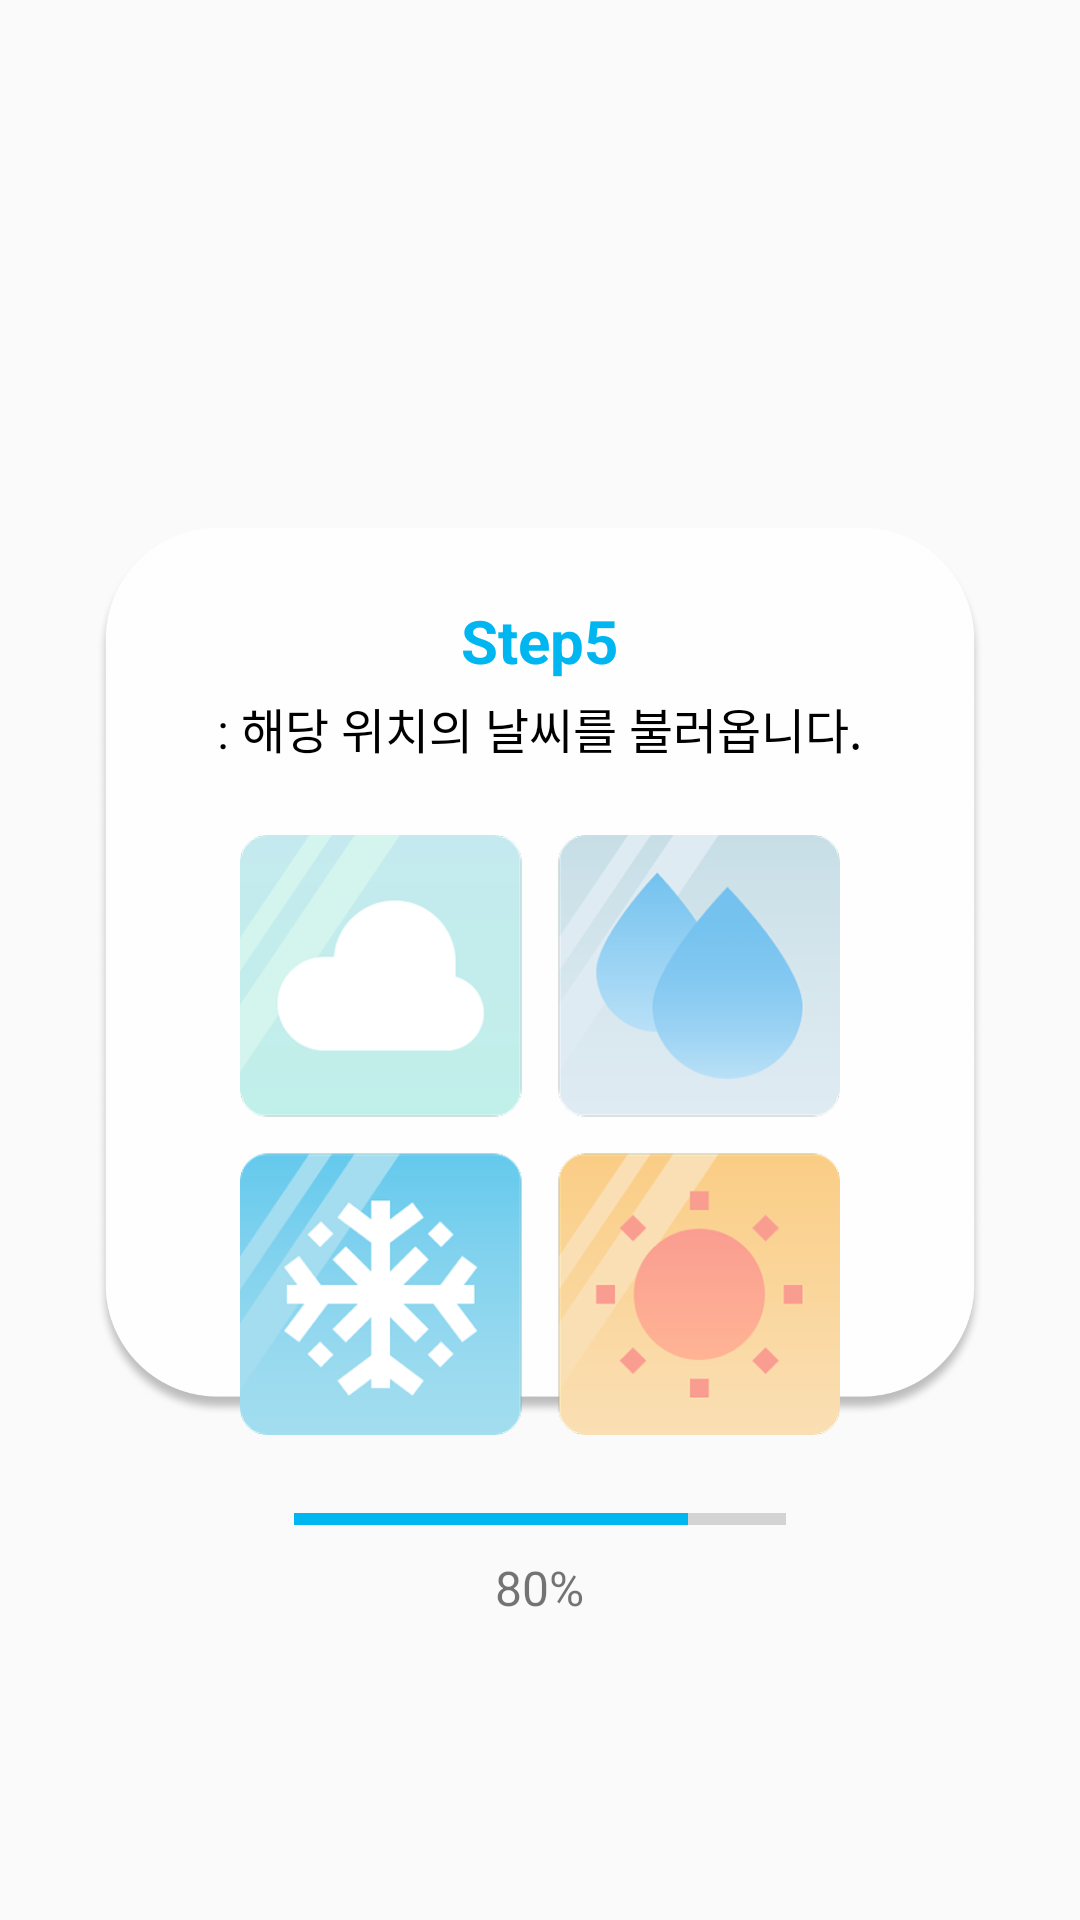

Reconstruct the res/layout file that produces this screen, plus the resources it refers to.
<!-- AndroidManifest.xml: application theme Theme.AppCompat.Light.NoActionBar -->
<!-- res/layout/fragment_step5.xml -->
<androidx.constraintlayout.widget.ConstraintLayout
    xmlns:android="http://schemas.android.com/apk/res/android"
    xmlns:app="http://schemas.android.com/apk/res-auto"
    android:layout_width="match_parent"
    android:layout_height="match_parent">

    <FrameLayout
        android:id="@+id/backgroundBox5"
        android:layout_width="0dp"
        android:layout_height="wrap_content"
        android:layout_marginStart="32dp"
        android:layout_marginEnd="32dp"
        android:layout_marginTop="100dp"
        app:layout_constraintTop_toTopOf="parent"
        app:layout_constraintBottom_toBottomOf="parent"
        app:layout_constraintStart_toStartOf="parent"
        app:layout_constraintEnd_toEndOf="parent">

        <ImageView
            android:layout_width="match_parent"
            android:layout_height="wrap_content"
            android:src="@drawable/bg_step5_box"
            android:adjustViewBounds="true"
            android:scaleType="fitXY" />

        <LinearLayout
            android:layout_width="match_parent"
            android:layout_height="wrap_content"
            android:orientation="vertical"
            android:padding="24dp"
            android:gravity="center">

            <TextView
                android:layout_width="wrap_content"
                android:layout_height="wrap_content"
                android:text="Step5"
                android:textSize="20sp"
                android:textStyle="bold"
                android:textColor="#00B6F1" />

            <TextView
                android:id="@+id/weatherDescription"
                android:layout_width="wrap_content"
                android:layout_height="wrap_content"
                android:text=": 해당 위치의 날씨를 불러옵니다."
                android:textSize="16sp"
                android:layout_marginTop="4dp"
                android:textColor="#000000" />

            <GridLayout
                android:id="@+id/weatherIcons"
                android:layout_width="wrap_content"
                android:layout_height="wrap_content"
                android:columnCount="2"
                android:rowCount="2"
                android:layout_marginTop="24dp"
                app:layout_constraintTop_toBottomOf="@id/weatherDescription"
                app:layout_constraintStart_toStartOf="parent"
                app:layout_constraintEnd_toEndOf="parent">

                <ImageView
                    android:layout_width="100dp"
                    android:layout_height="100dp"
                    android:src="@drawable/ic_cloudy"
                    android:contentDescription="구름" />

                <ImageView
                    android:layout_width="100dp"
                    android:layout_height="100dp"
                    android:src="@drawable/ic_rain"
                    android:contentDescription="비" />

                <ImageView
                    android:layout_width="100dp"
                    android:layout_height="100dp"
                    android:src="@drawable/ic_snow"
                    android:contentDescription="눈" />

                <ImageView
                    android:layout_width="100dp"
                    android:layout_height="100dp"
                    android:src="@drawable/ic_sunny"
                    android:contentDescription="해" />
            </GridLayout>

            <ProgressBar
                android:id="@+id/progressBar"
                style="?android:attr/progressBarStyleHorizontal"
                android:padding="10dp"
                android:layout_width="match_parent"
                android:layout_height="8dp"
                android:progress="80"
                android:max="100"
                android:progressTint="@color/progressBlue"
                android:layout_marginTop="24dp"
                android:layout_marginStart="32dp"
                android:layout_marginEnd="32dp" />


            <TextView
                android:id="@+id/progressText"
                android:layout_width="wrap_content"
                android:layout_height="wrap_content"
                android:text="80%"
                android:textSize="16sp"
                android:layout_marginTop="8dp"
                android:gravity="center" />



        </LinearLayout>
    </FrameLayout>
</androidx.constraintlayout.widget.ConstraintLayout>
<!-- resources referenced by this layout -->
<resources>
  <color name="progressBlue">#00B6F1</color>
  <!-- drawable bg_step5_box: png bitmap (drawable, 122861 bytes) -->
  <!-- drawable ic_cloudy: png bitmap (drawable, 12990 bytes) -->
  <!-- drawable ic_rain: png bitmap (drawable, 17739 bytes) -->
  <!-- drawable ic_snow: png bitmap (drawable, 26053 bytes) -->
  <!-- drawable ic_sunny: png bitmap (drawable, 16645 bytes) -->
</resources>
